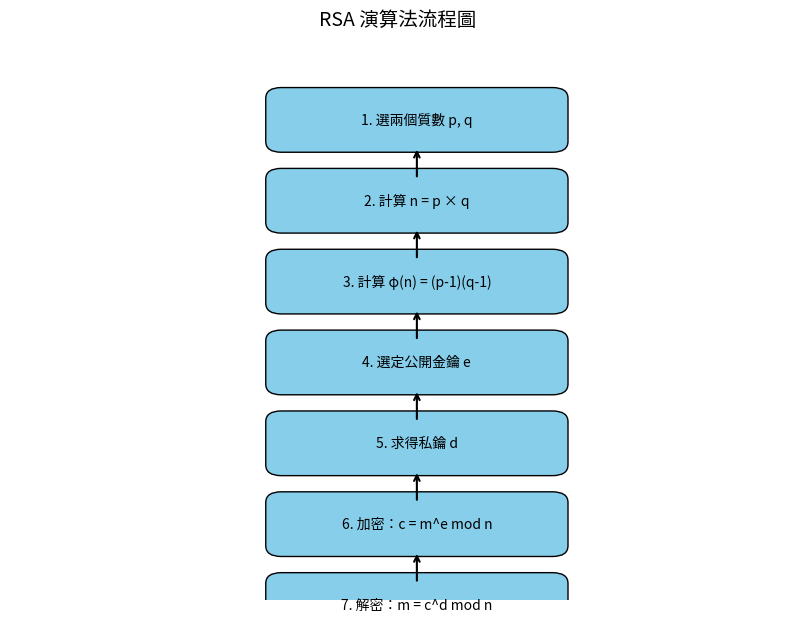

Source code (Python): (Note: this script raises an exception after producing the figure.)
import matplotlib.pyplot as plt
import matplotlib.patches as patches

fig, ax = plt.subplots(figsize=(10, 7))
ax.axis('off')

# 步驟文字與座標
steps = [
    ("1. 選兩個質數 p, q", (0.35, 0.85)),
    ("2. 計算 n = p × q", (0.35, 0.7)),
    ("3. 計算 φ(n) = (p-1)(q-1)", (0.35, 0.55)),
    ("4. 選定公開金鑰 e", (0.35, 0.4)),
    ("5. 求得私鑰 d", (0.35, 0.25)),
    ("6. 加密：c = m^e mod n", (0.35, 0.1)),
    ("7. 解密：m = c^d mod n", (0.35, -0.05)),
]

# 繪製方框與文字
for text, (x, y) in steps:
    rect = patches.FancyBboxPatch((x, y), 0.35, 0.08, boxstyle="round,pad=0.02",
                                   edgecolor='black', facecolor='#87CEEB')
    ax.add_patch(rect)
    ax.text(x + 0.175, y + 0.04, text, ha='center', va='center', fontsize=10)

    # 箭頭（不加在最後一個）
    if y > -0.05:
        ax.annotate('', xy=(x + 0.175, y - 0.01), xytext=(x + 0.175, y - 0.07),
                    arrowprops=dict(arrowstyle='->', lw=1.5))

# 標題
plt.title("RSA 演算法流程圖", fontsize=14, y=1.05)
plt.savefig("images/rsa_process.png", bbox_inches='tight')
plt.show()
